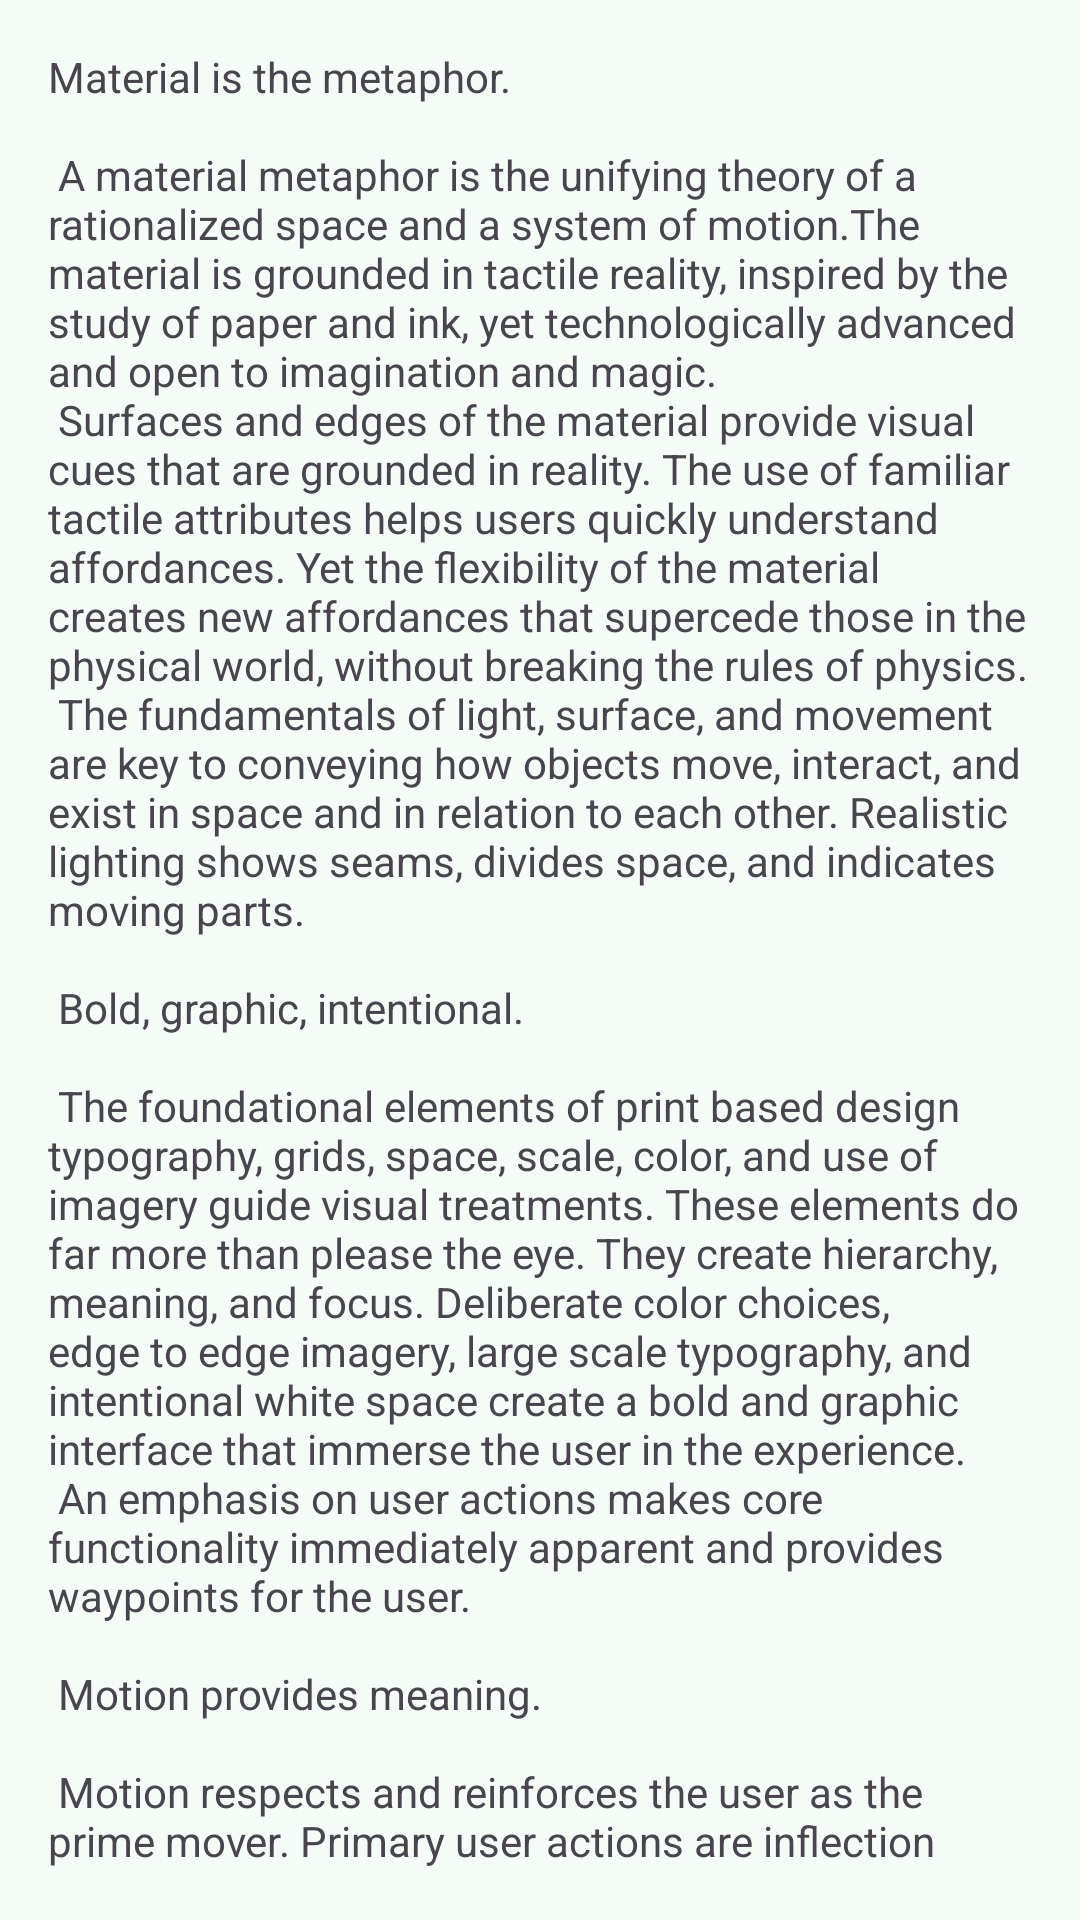

This screen was rendered from an Android layout file. Write that file and the resources it references.
<!-- AndroidManifest.xml: application theme Theme.LearningDroid -->
<!-- res/layout/fragment_menu.xml -->
<?xml version="1.0" encoding="utf-8"?>
<FrameLayout xmlns:android="http://schemas.android.com/apk/res/android"
    android:layout_width="match_parent"
    android:layout_height="match_parent">

    <TextView
        android:layout_width="match_parent"
        android:layout_height="match_parent"
        android:layout_margin="16dp"
        android:text="@string/large_text" />

</FrameLayout>
<!-- resources referenced by this layout -->
<resources>
  <color name="md_theme_light_primary">#006C4C</color>
  <color name="md_theme_light_onPrimary">#FFFFFF</color>
  <color name="md_theme_light_primaryContainer">#8CD6B5</color>
  <color name="md_theme_light_onPrimaryContainer">#002114</color>
  <color name="md_theme_light_tertiary">#3F6373</color>
  <color name="md_theme_light_surface">#F5FBF7</color>
  <color name="md_theme_light_onSurface">#171D1A</color>
  <color name="md_theme_light_outline">#707973</color>
</resources>
